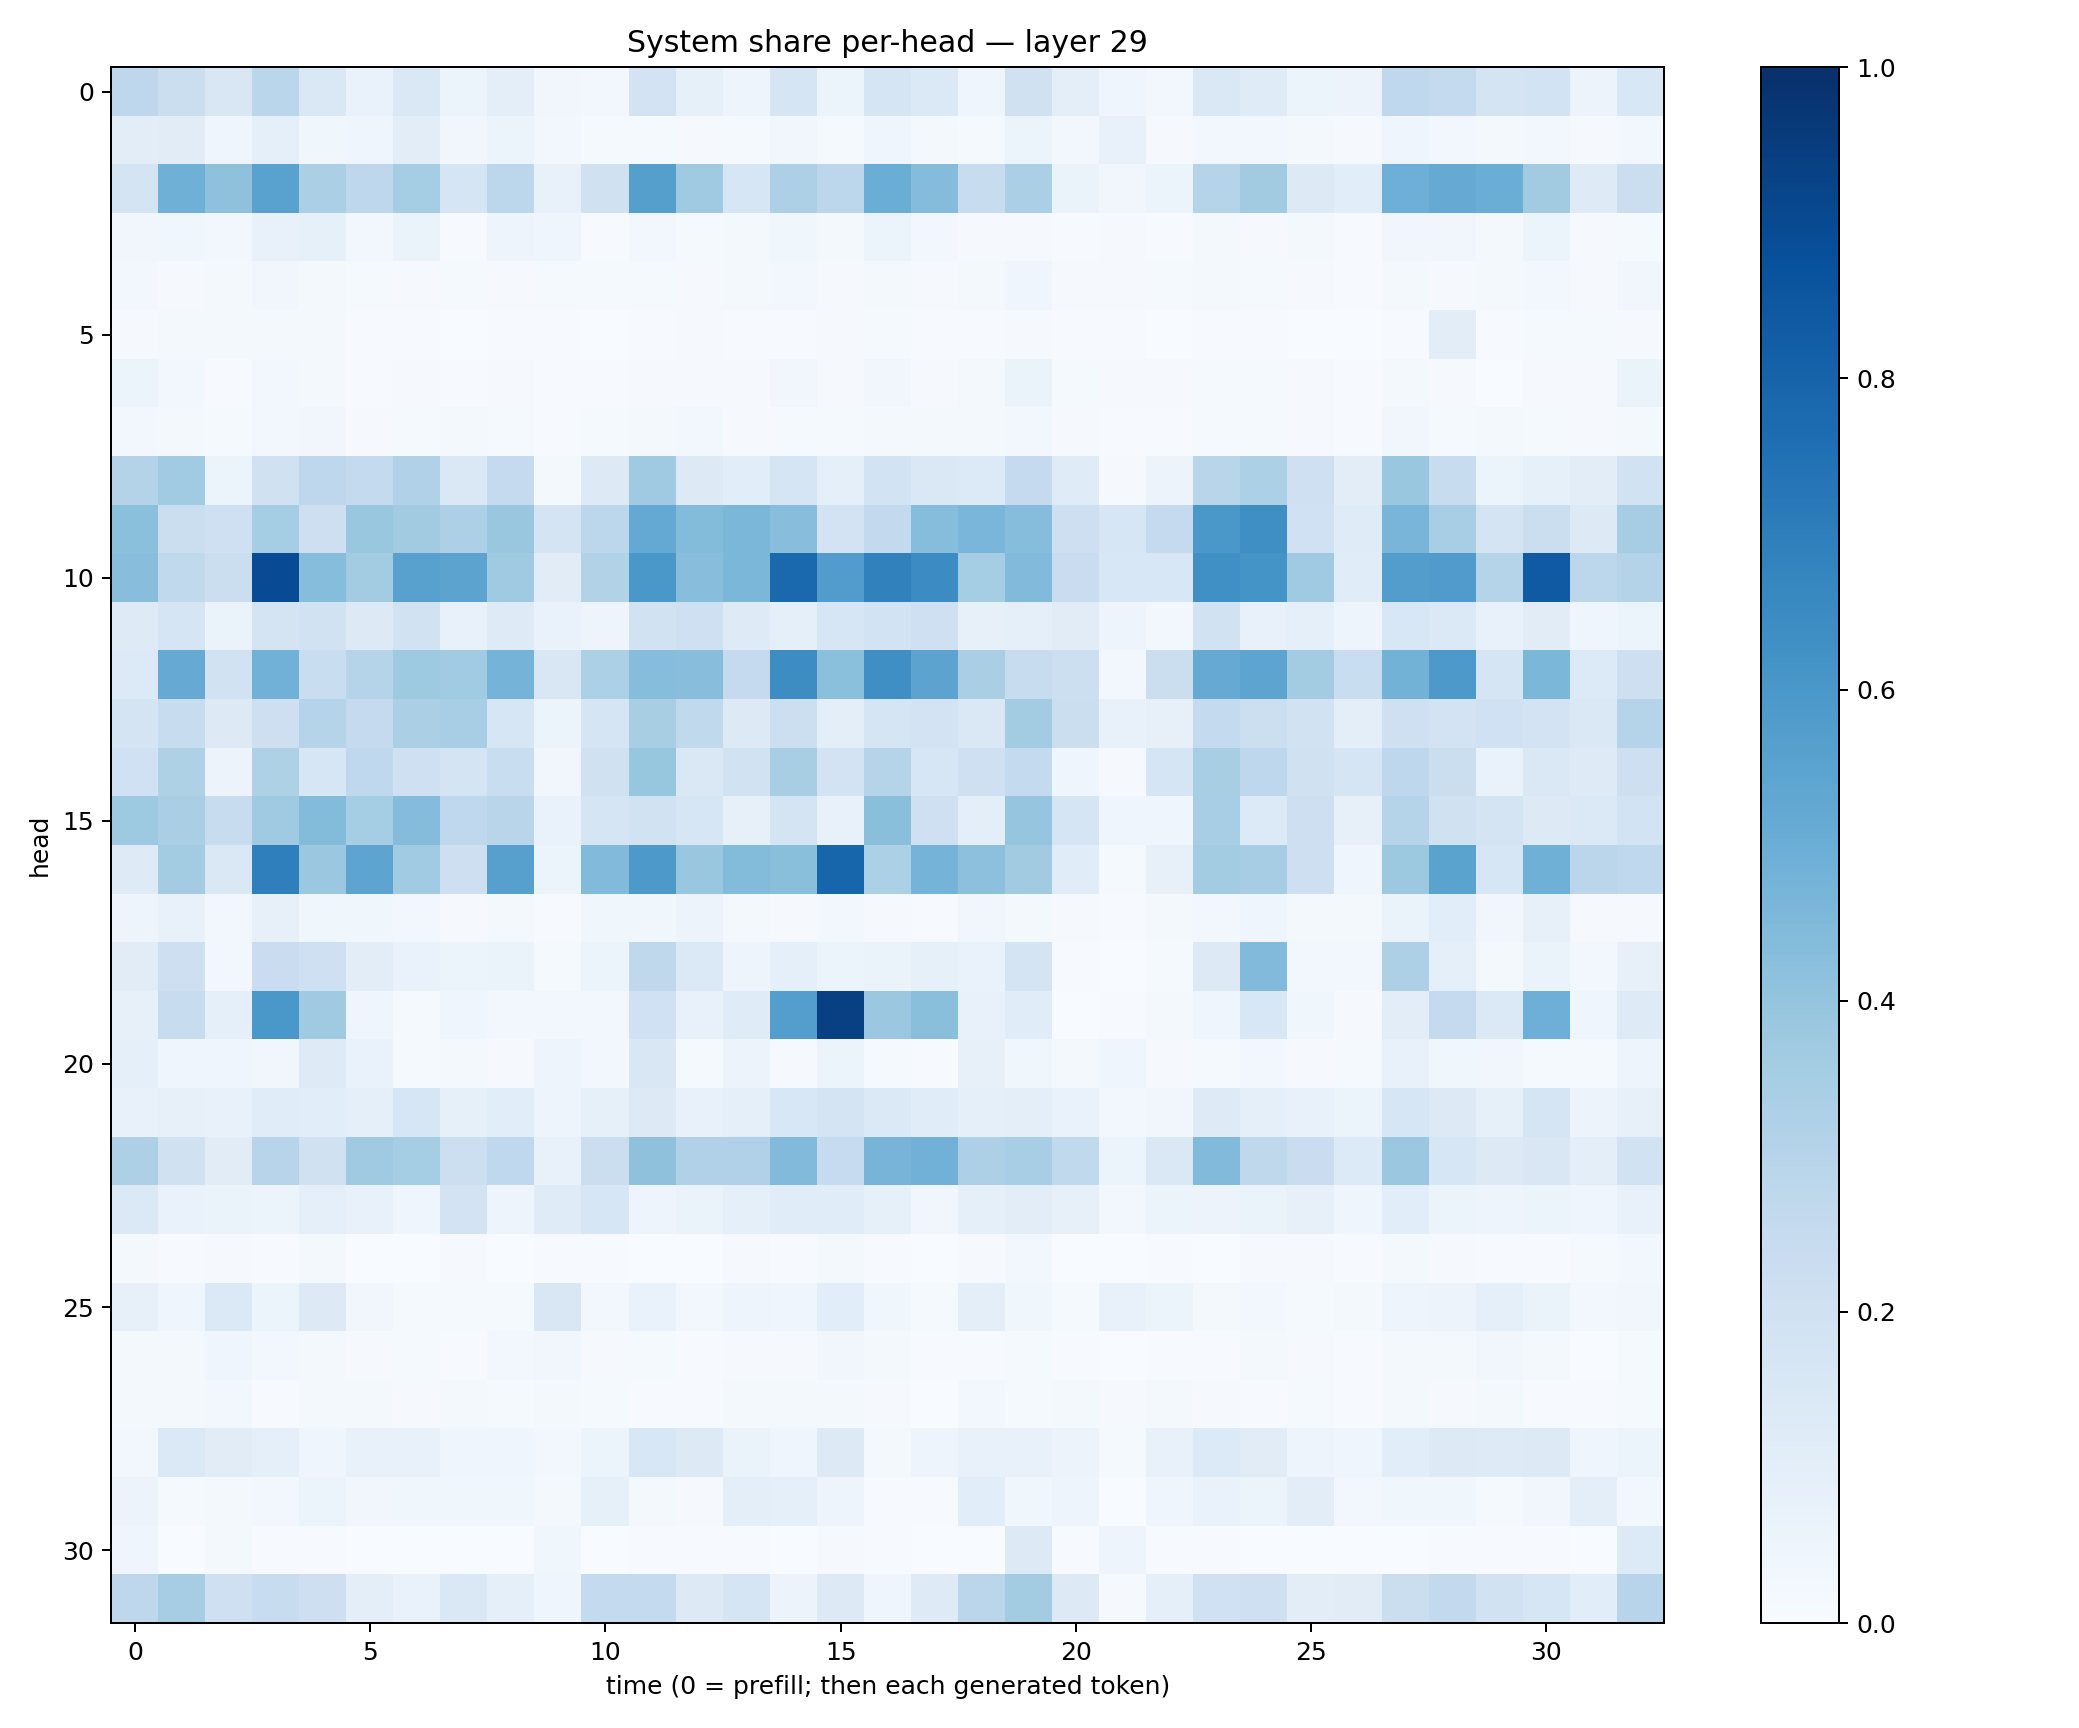

The file beside this chart, header and first rows:
0.2742801, 0.22100928, 0.1508118, 0.28678, 0.14127749, 0.066784725, 0.14834052, 0.05358311, 0.09582103, 0.03462896, 0.031059379, 0.18075159, 0.085177034, 0.046903547, 0.16881962, 0.061834186, 0.16932876, 0.13823417, 0.0417725, 0.1963801, 0.09787732, 0.040816087, 0.02515352, 0.14089109
0.102, 0.1102, 0.0423, 0.09092, 0.03622, 0.0421, 0.1018, 0.03402, 0.05145, 0.0276, 0.01195, 0.01324, 0.009088, 0.0128, 0.03368, 0.01429, 0.04115, 0.01597, 0.01322, 0.05905, 0.02917, 0.07339, 0.01069, 0.02578
0.1787, 0.49, 0.4114, 0.5545, 0.3329, 0.2754, 0.3518, 0.1647, 0.2775, 0.07709, 0.1974, 0.5662, 0.3672, 0.158, 0.3267, 0.2779, 0.5014, 0.4364, 0.2357, 0.3322, 0.06625, 0.03421, 0.0594, 0.2992
0.03206, 0.03718, 0.02745, 0.07371, 0.08291, 0.02398, 0.06414, 0.00454, 0.04834, 0.04427, 0.005648, 0.02749, 0.01469, 0.01815, 0.03559, 0.01952, 0.0514, 0.02575, 0.008994, 0.01165, 0.006603, 0.01087, 0.007503, 0.01838
0.03021, 0.00831, 0.01671, 0.03368, 0.0195, 0.01261, 0.01133, 0.01318, 0.01068, 0.01186, 0.0119, 0.01442, 0.01014, 0.01658, 0.02744, 0.0105, 0.022, 0.01058, 0.01735, 0.04308, 0.01083, 0.008298, 0.01524, 0.01648
0.008028, 0.01741, 0.02096, 0.02108, 0.01979, 0.004148, 0.006824, 0.002921, 0.005128, 0.006916, 0.002184, 0.005708, 0.007991, 0.00607, 0.00722, 0.008737, 0.01307, 0.005084, 0.004685, 0.008461, 0.005875, 0.006047, 0.002127, 0.004018
0.0512, 0.02705, 0.006125, 0.02543, 0.02105, 0.005199, 0.007821, 0.005509, 0.01091, 0.006721, 0.007795, 0.009518, 0.009473, 0.008888, 0.0328, 0.01123, 0.03493, 0.008175, 0.02216, 0.06543, 0.01521, 0.01068, 0.01169, 0.01446
0.02663, 0.02335, 0.01487, 0.02566, 0.03245, 0.008498, 0.01316, 0.01582, 0.01353, 0.006086, 0.01207, 0.0229, 0.02378, 0.008429, 0.01547, 0.01442, 0.02269, 0.01993, 0.02, 0.02798, 0.01129, 0.004132, 0.007014, 0.01523
0.3075, 0.3637, 0.05945, 0.198, 0.2763, 0.2576, 0.3176, 0.1458, 0.2517, 0.021, 0.1282, 0.3684, 0.1325, 0.1067, 0.1668, 0.08716, 0.1838, 0.1425, 0.1334, 0.2507, 0.1193, 0.01077, 0.05851, 0.2929
0.4194, 0.2189, 0.2041, 0.3544, 0.2124, 0.383, 0.3621, 0.3242, 0.3851, 0.1765, 0.2796, 0.5198, 0.4412, 0.4575, 0.4285, 0.1816, 0.2584, 0.4335, 0.4622, 0.4299, 0.2132, 0.1625, 0.2503, 0.6008
0.4289, 0.2652, 0.2205, 0.8926, 0.4325, 0.3563, 0.5551, 0.5431, 0.3695, 0.1101, 0.3132, 0.5995, 0.4274, 0.4584, 0.7827, 0.5759, 0.6865, 0.6455, 0.3545, 0.4442, 0.2287, 0.1561, 0.153, 0.6326
0.1247, 0.1667, 0.06265, 0.1795, 0.19, 0.1304, 0.1917, 0.07256, 0.124, 0.06966, 0.0495, 0.1885, 0.2064, 0.125, 0.09267, 0.1607, 0.1839, 0.2034, 0.07979, 0.08727, 0.1112, 0.04794, 0.02434, 0.194
0.1346, 0.514, 0.1938, 0.4813, 0.2321, 0.3035, 0.3738, 0.3657, 0.4753, 0.1505, 0.3285, 0.4309, 0.4287, 0.2528, 0.6423, 0.4216, 0.6328, 0.5432, 0.3367, 0.2404, 0.2172, 0.03037, 0.2206, 0.5119
0.1746, 0.2373, 0.1308, 0.2124, 0.2979, 0.2534, 0.3349, 0.3441, 0.1604, 0.05895, 0.1655, 0.3421, 0.2633, 0.1311, 0.2171, 0.09548, 0.1657, 0.1822, 0.1455, 0.3563, 0.2258, 0.07144, 0.07874, 0.2571
0.201, 0.3239, 0.05755, 0.3229, 0.1564, 0.2672, 0.2062, 0.1752, 0.2324, 0.03312, 0.1983, 0.3915, 0.1453, 0.1948, 0.3436, 0.1822, 0.2971, 0.1628, 0.2077, 0.2553, 0.04633, 0.009487, 0.1719, 0.343
0.3749, 0.3382, 0.2393, 0.3691, 0.4375, 0.3526, 0.4364, 0.2666, 0.2909, 0.06689, 0.1714, 0.1903, 0.1564, 0.07922, 0.1719, 0.07734, 0.4246, 0.2072, 0.1005, 0.3973, 0.1653, 0.04415, 0.0394, 0.3471
0.1235, 0.3581, 0.1444, 0.6946, 0.3803, 0.5396, 0.3647, 0.212, 0.5611, 0.05187, 0.4421, 0.5912, 0.3856, 0.4395, 0.4226, 0.7939, 0.3296, 0.4731, 0.4155, 0.3602, 0.1171, 0.0145, 0.08035, 0.3558
0.04996, 0.07577, 0.02987, 0.08068, 0.03811, 0.0382, 0.02778, 0.007909, 0.0228, 0.006155, 0.03622, 0.0354, 0.05762, 0.01993, 0.01159, 0.0258, 0.008556, 0.007305, 0.03247, 0.02172, 0.008685, 0.005406, 0.0218, 0.02948
0.1119, 0.2113, 0.02587, 0.2282, 0.207, 0.1029, 0.06786, 0.06062, 0.06381, 0.01544, 0.05157, 0.2719, 0.1396, 0.04698, 0.08933, 0.05436, 0.06371, 0.08575, 0.06908, 0.1766, 0.005892, 0.002527, 0.01453, 0.1268
0.07842, 0.2407, 0.09187, 0.5978, 0.3701, 0.03955, 0.01196, 0.04369, 0.02825, 0.02355, 0.02439, 0.2031, 0.07225, 0.1177, 0.5674, 0.9351, 0.3817, 0.4234, 0.07386, 0.1171, 0.002512, 0.007514, 0.01828, 0.04464
0.09176, 0.04327, 0.04193, 0.0334, 0.1245, 0.07001, 0.01489, 0.02003, 0.01091, 0.05046, 0.02398, 0.15, 0.01455, 0.05769, 0.008254, 0.05174, 0.01369, 0.007496, 0.07922, 0.03815, 0.01736, 0.04516, 0.009794, 0.01308
0.07535, 0.07818, 0.07374, 0.1156, 0.1082, 0.0906, 0.1626, 0.08306, 0.1087, 0.04887, 0.08534, 0.1314, 0.07754, 0.09138, 0.1532, 0.1743, 0.137, 0.117, 0.09264, 0.09915, 0.06989, 0.0245, 0.03244, 0.1222
0.3263, 0.1979, 0.1117, 0.2942, 0.1963, 0.3688, 0.3524, 0.218, 0.2694, 0.07389, 0.2264, 0.4117, 0.3196, 0.3184, 0.4428, 0.2482, 0.4693, 0.4828, 0.3276, 0.3471, 0.2644, 0.0614, 0.1443, 0.444
0.1374, 0.06928, 0.0635, 0.05112, 0.08775, 0.07429, 0.0464, 0.1824, 0.0501, 0.1202, 0.1577, 0.04733, 0.06527, 0.08672, 0.1149, 0.1147, 0.08319, 0.03373, 0.08933, 0.1035, 0.08173, 0.02644, 0.05252, 0.05616
0.01601, 0.005499, 0.008403, 0.007702, 0.01622, 0.001778, 0.001902, 0.0079, 0.00166, 0.005719, 0.004331, 0.002609, 0.001242, 0.009992, 0.003914, 0.02128, 0.006816, 0.001751, 0.01067, 0.02377, 0.002246, 0.002942, 0.004986, 0.003567
0.08082, 0.04304, 0.138, 0.06249, 0.1298, 0.03218, 0.01444, 0.01409, 0.0137, 0.1493, 0.02718, 0.06668, 0.02891, 0.05001, 0.03939, 0.1061, 0.03649, 0.01214, 0.1004, 0.03532, 0.0127, 0.07055, 0.05415, 0.01692
0.01769, 0.01799, 0.04429, 0.02484, 0.02083, 0.01037, 0.01424, 0.004147, 0.02411, 0.03483, 0.008394, 0.01352, 0.00691, 0.00977, 0.007859, 0.03487, 0.01645, 0.007095, 0.006546, 0.01252, 0.00414, 0.003171, 0.00485, 0.006085
0.01932, 0.01846, 0.03014, 0.007217, 0.01919, 0.01877, 0.008537, 0.01739, 0.01549, 0.0164, 0.01382, 0.005258, 0.004168, 0.01967, 0.02074, 0.01968, 0.009671, 0.003692, 0.03024, 0.01387, 0.01933, 0.01151, 0.01947, 0.01013
0.02473, 0.1395, 0.1117, 0.09133, 0.04458, 0.0758, 0.07431, 0.04111, 0.04529, 0.02593, 0.05914, 0.1541, 0.1286, 0.06366, 0.04207, 0.1282, 0.01855, 0.04774, 0.0748, 0.07648, 0.05841, 0.01188, 0.07208, 0.1352
0.05795, 0.01343, 0.02248, 0.02445, 0.06129, 0.03397, 0.03727, 0.03902, 0.03807, 0.02043, 0.08429, 0.0206, 0.01164, 0.09674, 0.08707, 0.04816, 0.005763, 0.00765, 0.1057, 0.03672, 0.05002, 0.00193, 0.0445, 0.06777
0.04106, 0.003439, 0.01719, 0.00701, 0.004703, 0.001664, 0.002513, 0.001381, 0.002872, 0.03541, 0.002405, 0.004461, 0.007401, 0.005419, 0.001995, 0.008481, 0.007371, 0.003102, 0.002263, 0.1253, 0.005411, 0.04901, 0.004367, 0.007696
0.2736, 0.3501, 0.2108, 0.2387, 0.2146, 0.09651, 0.06766, 0.1481, 0.08887, 0.04431, 0.2556, 0.2564, 0.1286, 0.167, 0.05604, 0.1299, 0.04369, 0.1238, 0.2814, 0.3565, 0.1309, 0.01128, 0.09049, 0.2017
